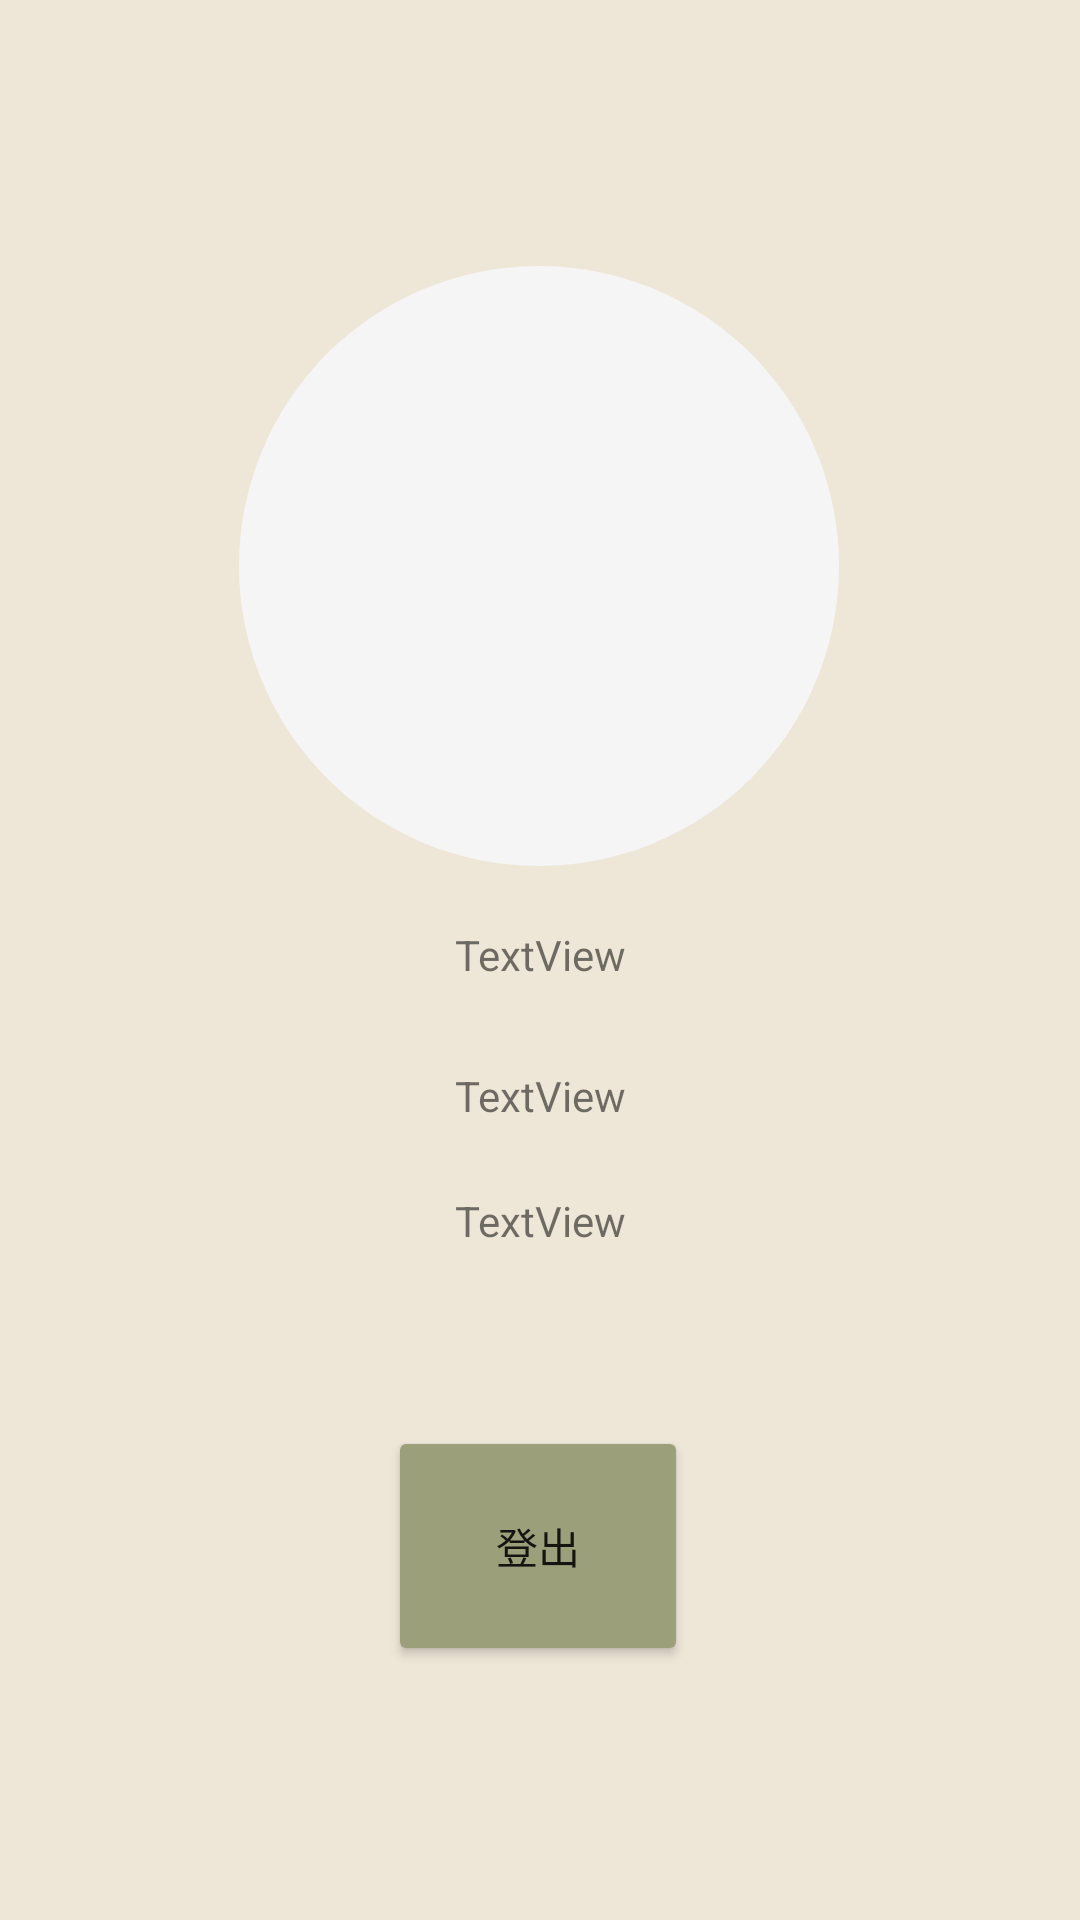

Produce the Android XML layout that renders to this screen, including the resource entries it uses.
<!-- AndroidManifest.xml: application theme Theme.TMPDevelop_D -->
<!-- res/layout/activity_account.xml -->
<?xml version="1.0" encoding="utf-8"?>
<androidx.constraintlayout.widget.ConstraintLayout xmlns:android="http://schemas.android.com/apk/res/android"
    xmlns:app="http://schemas.android.com/apk/res-auto"
    xmlns:tools="http://schemas.android.com/tools"
    android:layout_width="match_parent"
    android:layout_height="match_parent"
    tools:context=".AccountActivity">

    <ImageView
        android:id="@+id/imageView2"
        android:layout_width="200dp"
        android:layout_height="200dp"
        android:layout_marginTop="15dp"
        app:layout_constraintBottom_toBottomOf="parent"
        app:layout_constraintEnd_toEndOf="parent"
        app:layout_constraintHorizontal_bias="0.497"
        app:layout_constraintStart_toStartOf="parent"
        app:layout_constraintTop_toTopOf="parent"
        app:layout_constraintVertical_bias="0.173"
        app:srcCompat="@drawable/circle_shape" />

    <Button
        android:id="@+id/btn_logout"
        android:layout_width="100dp"
        android:layout_height="80dp"
        android:layout_marginBottom="15dp"
        android:backgroundTint="#9BA07B"
        android:text="登出"
        app:layout_constraintBottom_toBottomOf="parent"
        app:layout_constraintEnd_toEndOf="parent"
        app:layout_constraintHorizontal_bias="0.498"
        app:layout_constraintStart_toStartOf="parent"
        app:layout_constraintTop_toTopOf="parent"
        app:layout_constraintVertical_bias="0.872" />

    <TextView
        android:id="@+id/tV2"
        android:layout_width="wrap_content"
        android:layout_height="wrap_content"
        android:layout_marginTop="20dp"
        android:text="TextView"
        app:layout_constraintEnd_toEndOf="parent"
        app:layout_constraintStart_toStartOf="parent"
        app:layout_constraintTop_toBottomOf="@+id/imageView2" />

    <TextView
        android:id="@+id/tV3"
        android:layout_width="wrap_content"
        android:layout_height="wrap_content"
        android:layout_marginTop="28dp"
        android:text="TextView"
        app:layout_constraintEnd_toEndOf="parent"
        app:layout_constraintHorizontal_bias="0.501"
        app:layout_constraintStart_toStartOf="parent"
        app:layout_constraintTop_toBottomOf="@+id/tV2" />

    <TextView
        android:id="@+id/tV4"
        android:layout_width="wrap_content"
        android:layout_height="wrap_content"
        android:layout_marginTop="20dp"
        android:text="TextView"
        app:layout_constraintBottom_toTopOf="@+id/btn_logout"
        app:layout_constraintEnd_toEndOf="parent"
        app:layout_constraintStart_toStartOf="parent"
        app:layout_constraintTop_toBottomOf="@+id/tV3"
        app:layout_constraintVertical_bias="0.043" />
</androidx.constraintlayout.widget.ConstraintLayout>
<!-- resources referenced by this layout -->
<resources>
  <!-- drawable circle_shape (drawable-v24) -->
  <?xml version="1.0" encoding="utf-8"?>
  <shape xmlns:android="http://schemas.android.com/apk/res/android"
      android:shape="oval">
      <solid android:color="#F5F5F5"/>
  </shape>
  <style name="Theme.TMPDevelop_D" parent="Theme.MaterialComponents.DayNight">
          
          <item name="colorPrimary">@color/purple_500</item>
          <item name="colorPrimaryVariant">@color/purple_700</item>
          <item name="colorOnPrimary">@color/white</item>
          
          <item name="colorSecondary">@color/teal_200</item>
          <item name="colorSecondaryVariant">@color/teal_700</item>
          <item name="colorOnSecondary">@color/black</item>
          
          <item name="android:statusBarColor">?attr/colorPrimaryVariant</item>
          
  
          
  
          <item name="android:actionBarStyle">@style/MyActionBar</item> 
  
          <item name="android:windowBackground">#EEE6D7</item>
          <item name="android:colorBackground">@color/white</item> 
          <item name="android:titleTextColor">#9BA07B</item> 
  
      </style>
  <style name="MyActionBar" parent="Widget.MaterialComponents.ActionBar.Primary">
          <item name="titleTextColor">#9BA07B</item>
      </style>
  <!-- not gathered from this repository: default colours our renderer supplied (Android Studio template values) -->
  <color name="purple_500">#FF6200EE</color>
  <color name="purple_700">#FF3700B3</color>
  <color name="teal_200">#FF03DAC5</color>
  <color name="teal_700">#FF018786</color>
  <color name="black">#FF000000</color>
  <color name="white">#FFFFFFFF</color>
</resources>
